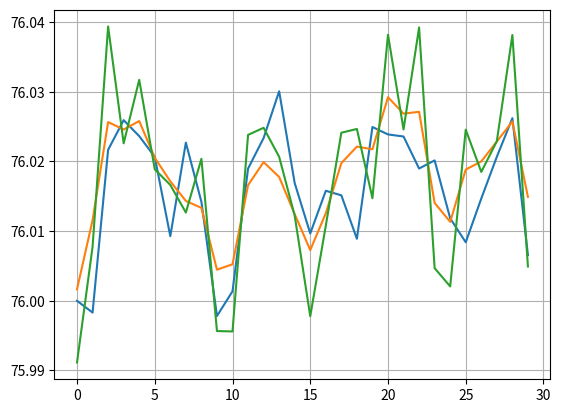

This chart was generated by the following Python code:
import numpy as np
import matplotlib.pyplot as plt

N = 30
dNoise = 0.01
en = 0.01
a = 0.9
x0 = 76
ex = en/(1-a*a)

x = np.zeros(N)
x[0] = 0
for i in range(1, N):
    x[i] = a*x[i-1] + np.random.normal(0, en)

x += x0

z = x + np.random.normal(0, dNoise, N)

R = np.array([[a**np.abs(i-j) for j in range(N)] for i in range(N)])
V = np.eye(N)*dNoise
RVinv = np.linalg.inv(R+V/ex)

mz = z.mean()
xx = np.zeros(N)
for k in range(N):
    alfa = np.dot(R[:, k], RVinv)
    xx[k] = np.dot(alfa, (z-mz)) + mz

fig, ax = plt.subplots()
ax.plot(x)
ax.plot(xx)
ax.plot(z)

ax.grid(True)
plt.show()